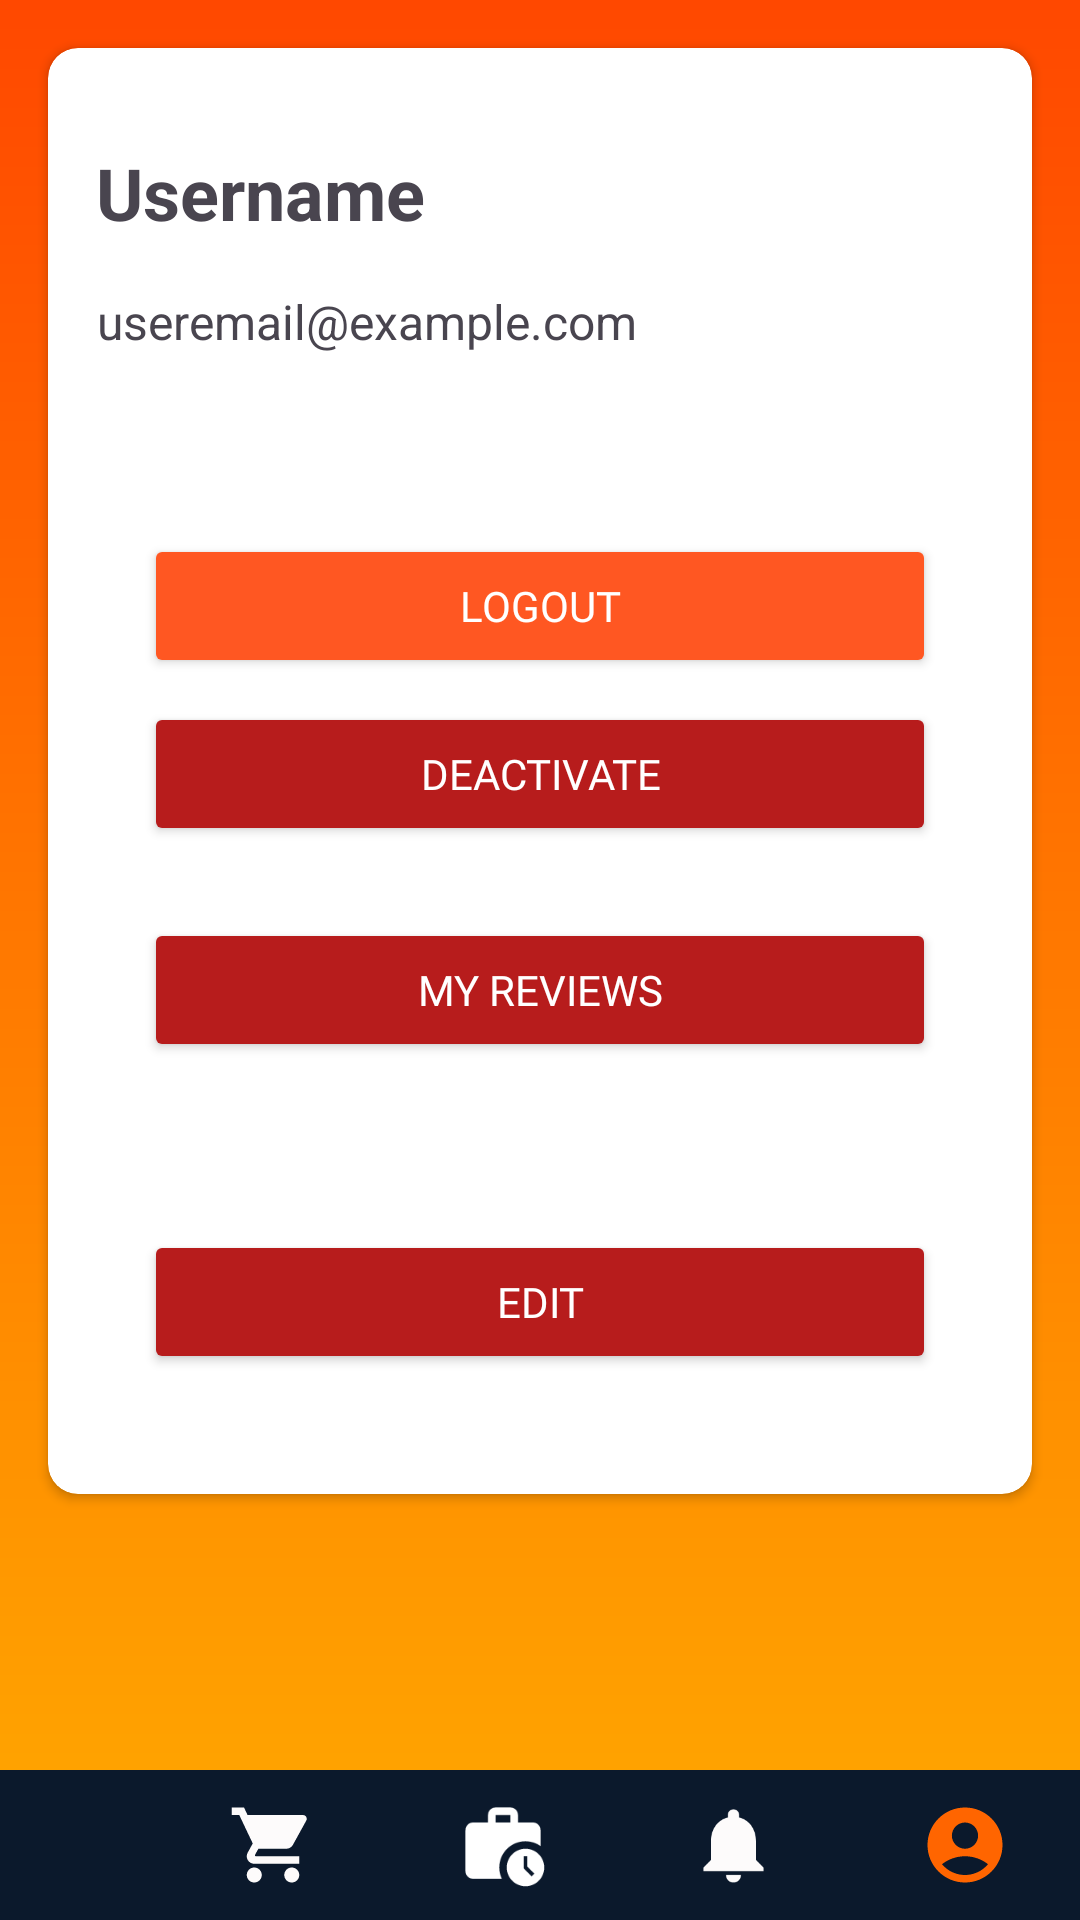

Android layout source for this screen:
<!-- AndroidManifest.xml: application theme Theme.EliteWearMobile -->
<!-- res/layout/activity_profile.xml -->
<?xml version="1.0" encoding="utf-8"?>
<RelativeLayout
    xmlns:android="http://schemas.android.com/apk/res/android"
    xmlns:app="http://schemas.android.com/apk/res-auto"
    xmlns:tools="http://schemas.android.com/tools"
    android:layout_width="match_parent"
    android:layout_height="match_parent"
    android:orientation="vertical"
    android:background="@drawable/gradient_background"
    tools:context=".ProfileActivity">



            <androidx.cardview.widget.CardView
                android:layout_width="match_parent"
                android:layout_height="wrap_content"
                android:background="@color/white"
                app:cardCornerRadius="10dp"
                android:layout_margin="16dp">

                <LinearLayout
                    android:layout_width="match_parent"
                    android:layout_height="match_parent"
                    android:orientation="vertical"
                    android:padding="16dp"
                    >



            
            <TextView
                android:id="@+id/usernameTextView"
                android:layout_width="wrap_content"
                android:layout_height="wrap_content"
                android:layout_marginTop="16dp"
                android:layout_marginBottom="8dp"
                android:gravity="center"
                android:text="Username"
                android:textSize="24sp"
                android:textStyle="bold"
                 />

            
            <TextView
                android:id="@+id/emailTextView"
                android:layout_width="wrap_content"
                android:layout_height="wrap_content"
                android:layout_marginTop="8dp"
                android:gravity="center"
                android:text="useremail@example.com"
                android:textSize="16sp"
                />

            
            <Button
                android:id="@+id/logoutButton"
                android:layout_width="match_parent"
                android:layout_height="wrap_content"
                android:layout_marginStart="16dp"
                android:layout_marginTop="60dp"
                android:layout_marginEnd="16dp"
                android:layout_marginBottom="8dp"
                android:backgroundTint="#FF5722"
                android:text="Logout"
                android:textColor="@android:color/white"
                android:fontFamily="@font/poppins_regular"
                 />

            


            <Button
                android:id="@+id/deactivateButton"
                android:layout_width="match_parent"
                android:layout_height="wrap_content"
                android:layout_marginStart="16dp"
                android:layout_marginEnd="16dp"
                android:layout_marginBottom="24dp"
                android:backgroundTint="#B71C1C"
                android:text="Deactivate"
                android:textColor="@android:color/white"
                android:fontFamily="@font/poppins_regular"
                 />
                    <Button
                        android:id="@+id/MyReviewGoButton"
                        android:layout_width="match_parent"
                        android:layout_height="wrap_content"
                        android:layout_marginStart="16dp"
                        android:layout_marginEnd="16dp"
                        android:layout_marginBottom="24dp"
                        android:backgroundTint="#B71C1C"
                        android:text="My Reviews"
                        android:textColor="@android:color/white"
                        android:fontFamily="@font/lato_regular"
                        />


            <Button
                android:id="@+id/updatebutton"
                android:layout_width="match_parent"
                android:layout_height="wrap_content"
                android:layout_marginStart="16dp"
                android:layout_marginTop="32dp"
                android:layout_marginEnd="16dp"
                android:layout_marginBottom="24dp"
                android:backgroundTint="#B71C1C"
                android:text="Edit"
                android:textColor="@android:color/white"
                app:layout_constraintTop_toBottomOf="@+id/deactivateButton"

                android:fontFamily="@font/lato_regular"/>
                </LinearLayout>
            </androidx.cardview.widget.CardView>
    <LinearLayout
        android:id="@+id/navBar"
        android:layout_width="match_parent"
        android:layout_height="50dp"
        android:layout_alignParentBottom="true"
        android:background="@color/navy"
        android:orientation="horizontal"
        app:layout_constraintBottom_toBottomOf="parent"
        app:layout_constraintStart_toStartOf="parent">

        <ImageView
            android:id="@+id/navHomeUnClick"
            android:layout_margin="3dp"
            android:layout_width="wrap_content"
            android:layout_height="match_parent"
            android:layout_weight="1"
            android:padding="7dp"
            app:srcCompat="@drawable/baseline_homepage" />

        <ImageView
            android:id="@+id/navCartUnClick"
            android:layout_margin="3dp"
            android:layout_width="wrap_content"
            android:layout_height="match_parent"
            android:layout_weight="1"
            android:padding="7dp"
            app:srcCompat="@drawable/baseline_cart" />

        <ImageView
            android:id="@+id/navOrderHistoryUnClick"
            android:layout_margin="3dp"
            android:layout_width="wrap_content"
            android:layout_height="match_parent"
            android:layout_weight="1"
            android:padding="7dp"
            app:srcCompat="@drawable/baseline_work_history_24" />

        <ImageView
            android:id="@+id/navNotifyUnClick"
            android:layout_margin="3dp"
            android:layout_width="wrap_content"
            android:layout_height="match_parent"
            android:layout_weight="1"
            android:padding="7dp"
            app:srcCompat="@drawable/baseline_notifications" />

        <ImageView
            android:id="@+id/navProfileUnClick"
            android:layout_margin="3dp"
            android:layout_width="wrap_content"
            android:layout_height="match_parent"
            android:layout_weight="1"
            android:padding="7dp"
            app:srcCompat="@drawable/baseline_facewhite2" />
    </LinearLayout>




    </RelativeLayout>
<!-- resources referenced by this layout -->
<resources>
  <color name="navy">#0B192C</color>
  <color name="white">#FFFFFFFF</color>
  <!-- drawable baseline_cart (drawable) -->
  <vector xmlns:android="http://schemas.android.com/apk/res/android" android:height="24dp" android:tint="#FDFBFB" android:viewportHeight="24" android:viewportWidth="24" android:width="24dp">
        
      <path android:fillColor="@android:color/white" android:pathData="M7,18c-1.1,0 -1.99,0.9 -1.99,2S5.9,22 7,22s2,-0.9 2,-2 -0.9,-2 -2,-2zM1,2v2h2l3.6,7.59 -1.35,2.45c-0.16,0.28 -0.25,0.61 -0.25,0.96 0,1.1 0.9,2 2,2h12v-2L7.42,15c-0.14,0 -0.25,-0.11 -0.25,-0.25l0.03,-0.12 0.9,-1.63h7.45c0.75,0 1.41,-0.41 1.75,-1.03l3.58,-6.49c0.08,-0.14 0.12,-0.31 0.12,-0.48 0,-0.55 -0.45,-1 -1,-1L5.21,4l-0.94,-2L1,2zM17,18c-1.1,0 -1.99,0.9 -1.99,2s0.89,2 1.99,2 2,-0.9 2,-2 -0.9,-2 -2,-2z"/>
      
  </vector>
  <!-- drawable baseline_facewhite2 (drawable) -->
  <vector android:height="24dp" android:tint="#FF6500"
      android:viewportHeight="24" android:viewportWidth="24"
      android:width="24dp" xmlns:android="http://schemas.android.com/apk/res/android">
      <path android:fillColor="@android:color/white" android:pathData="M12,2C6.48,2 2,6.48 2,12s4.48,10 10,10s10,-4.48 10,-10S17.52,2 12,2zM12,6c1.93,0 3.5,1.57 3.5,3.5S13.93,13 12,13s-3.5,-1.57 -3.5,-3.5S10.07,6 12,6zM12,20c-2.03,0 -4.43,-0.82 -6.14,-2.88C7.55,15.8 9.68,15 12,15s4.45,0.8 6.14,2.12C16.43,19.18 14.03,20 12,20z"/>
  </vector>
  <!-- drawable baseline_notifications (drawable) -->
  <vector xmlns:android="http://schemas.android.com/apk/res/android" android:height="24dp" android:tint="#FDFBFB" android:viewportHeight="24" android:viewportWidth="24" android:width="24dp">
        
      <path android:fillColor="@android:color/white" android:pathData="M12,22c1.1,0 2,-0.9 2,-2h-4c0,1.1 0.89,2 2,2zM18,16v-5c0,-3.07 -1.64,-5.64 -4.5,-6.32L13.5,4c0,-0.83 -0.67,-1.5 -1.5,-1.5s-1.5,0.67 -1.5,1.5v0.68C7.63,5.36 6,7.92 6,11v5l-2,2v1h16v-1l-2,-2z"/>
      
  </vector>
  <!-- drawable baseline_work_history_24 (drawable) -->
  <vector xmlns:android="http://schemas.android.com/apk/res/android" android:height="24dp" android:tint="#FFFFFF" android:viewportHeight="24" android:viewportWidth="24" android:width="24dp">
        
      <path android:fillColor="@android:color/white" android:pathData="M18,11c1.49,0 2.87,0.47 4,1.26V8c0,-1.11 -0.89,-2 -2,-2h-4V4c0,-1.11 -0.89,-2 -2,-2h-4C8.89,2 8,2.89 8,4v2H4C2.89,6 2.01,6.89 2.01,8L2,19c0,1.11 0.89,2 2,2h7.68C11.25,20.09 11,19.08 11,18C11,14.13 14.13,11 18,11zM10,4h4v2h-4V4z"/>
        
      <path android:fillColor="@android:color/white" android:pathData="M18,13c-2.76,0 -5,2.24 -5,5s2.24,5 5,5s5,-2.24 5,-5S20.76,13 18,13zM19.65,20.35l-2.15,-2.15V15h1v2.79l1.85,1.85L19.65,20.35z"/>
  
  
  </vector>
  <!-- drawable gradient_background (drawable) -->
  <?xml version="1.0" encoding="utf-8"?>
  <shape xmlns:android="http://schemas.android.com/apk/res/android">
      <gradient
          android:startColor="#ffaa00"
          android:endColor="#ff4800"
          android:angle="90" />
  
  </shape>
  <style name="Theme.EliteWearMobile" parent="Base.Theme.EliteWearMobile" />
  <style name="Base.Theme.EliteWearMobile" parent="Theme.Material3.DayNight.NoActionBar">
          
          
      </style>
</resources>
